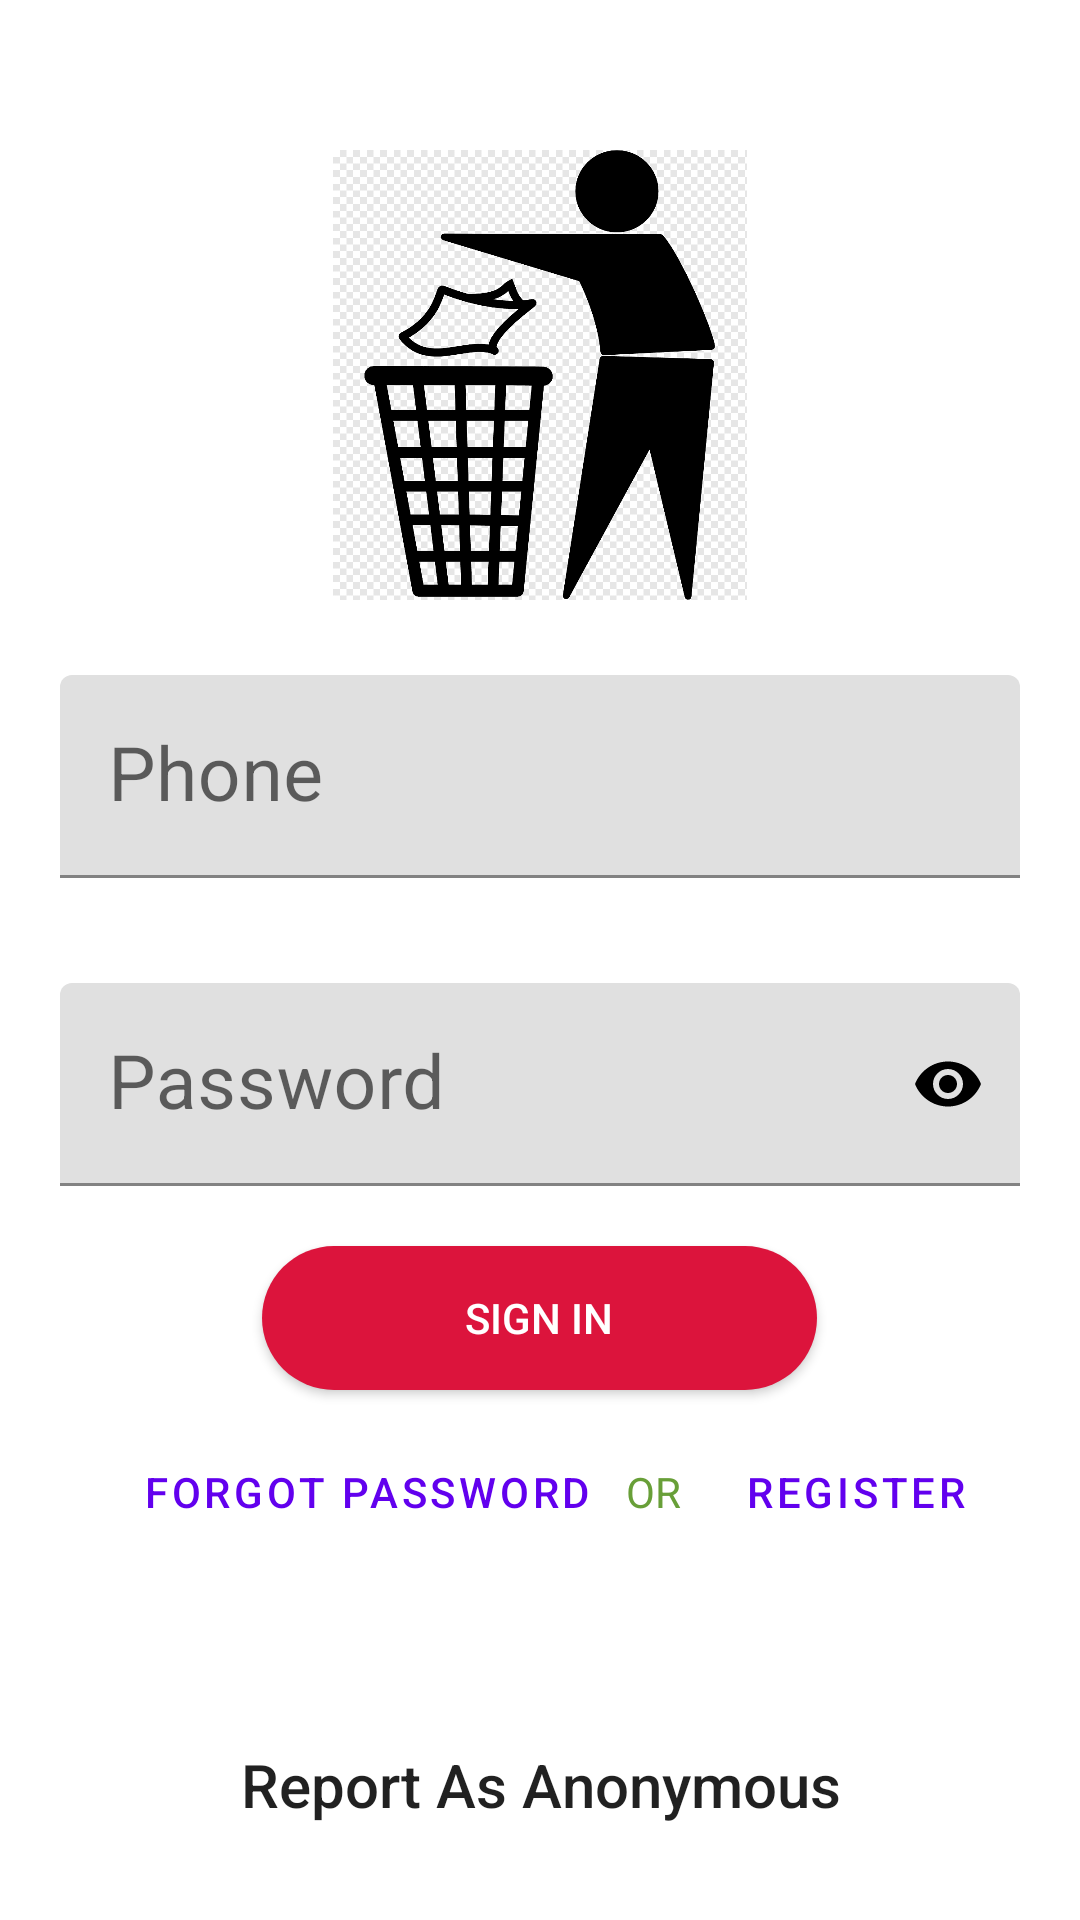

Android layout source for this screen:
<!-- AndroidManifest.xml: application theme Theme.GabbageCollector -->
<!-- res/layout/activity_login.xml -->
<?xml version="1.0" encoding="utf-8"?>
<RelativeLayout xmlns:android="http://schemas.android.com/apk/res/android"
    xmlns:app="http://schemas.android.com/apk/res-auto"
    xmlns:tools="http://schemas.android.com/tools"
    android:layout_width="match_parent"
    tools:context=".Login"
    android:layout_height="match_parent">


    <LinearLayout
        android:orientation="vertical"
        android:layout_marginTop="20dp"
        android:layout_marginLeft="20dp"
        android:gravity="center"
        android:layout_width="400dp"
        android:id="@+id/lo"
        android:layout_height="wrap_content"
        android:layout_marginBottom="20dp"
        android:layout_marginRight="20dp"

        >
        <ImageView
            android:layout_marginTop="30dp"
            android:layout_width="150dp"
            android:layout_height="150dp"
            android:src="@drawable/logo"/>
        <com.google.android.material.textfield.TextInputLayout
            android:layout_height="wrap_content"
            android:layout_width="match_parent"
            android:textColor="#000"

            android:id="@+id/textInputLayout1">
            <com.google.android.material.textfield.TextInputEditText
                android:layout_height="wrap_content"
                android:layout_width="match_parent"
                android:shadowColor="@color/colorPrimary"
                android:hint="Phone"
                android:textColor="#000"
                android:id="@+id/input_registered_phone"
                android:textSize="25dp"
                android:layout_marginTop="25dp"
                android:inputType="phone"
                />
        </com.google.android.material.textfield.TextInputLayout>

        <com.google.android.material.textfield.TextInputLayout
            android:layout_height="wrap_content"
            android:layout_width="match_parent"
            android:textColor="#000"
            app:passwordToggleEnabled="true"
            app:passwordToggleTint="#000"
            android:id="@+id/textInputLayout2">
            <com.google.android.material.textfield.TextInputEditText
                android:layout_height="wrap_content"
                android:layout_width="match_parent"
                android:hint="Password"
                android:textColor="#000"
                android:shadowColor="@color/colorPrimary"
                android:id="@+id/input_password"
                android:textSize="25dp"
                android:layout_marginTop="35dp"
                android:inputType="textPassword"
                />
        </com.google.android.material.textfield.TextInputLayout>


        <Button
            android:layout_width="185dp"
            android:layout_height="wrap_content"
            android:layout_marginTop="20dp"
            android:layout_marginLeft="10dp"
            android:layout_marginRight="10dp"
            android:textColor="#fff"
            android:textSize="14sp"
            android:background="@drawable/rounded_button"
            android:text="Sign In"
            android:onClick="signin"
            />

        <ProgressBar
            android:id="@+id/login_progressBar"
            android:layout_width="wrap_content"
            android:layout_height="wrap_content"
            android:visibility="gone" />

        <LinearLayout
            android:layout_width="wrap_content"
            android:layout_height="wrap_content"
            android:orientation="horizontal"
            android:layout_marginBottom="40dp"
            android:layout_marginTop="10dp">

            <Button
                android:layout_width="match_parent"
                android:layout_height="wrap_content"
                android:text="Forgot Password"
                style="@style/Widget.MaterialComponents.Button.TextButton"
                android:onClick="forgotpassword"
                android:textSize="14sp"
                android:layout_marginLeft="10dp"/>
            <TextView
                android:layout_width="wrap_content"
                android:layout_height="wrap_content"
                android:textColor="#689f38"
                android:textSize="14sp"
                android:text=" OR "/>
            <Button
                android:layout_width="match_parent"
                android:layout_height="wrap_content"
                android:text="Register"
                style="@style/Widget.MaterialComponents.Button.TextButton"
                android:onClick="register"
                android:textSize="14sp"
                android:layout_marginLeft="10dp"/>

        </LinearLayout>
    </LinearLayout>

    <TextView
        style="@style/TextAppearance.AppCompat.Title"
        android:layout_width="match_parent"
        android:layout_height="wrap_content"
        android:layout_below="@+id/lo"
        android:layout_gravity="bottom"
        android:gravity="center"
        android:onClick="report_as_anonymous"
        android:text="@string/report_as_anonymous" />

</RelativeLayout>
<!-- resources referenced by this layout -->
<resources>
  <color name="colorPrimary">#dc143c</color>
  <!-- drawable logo: png bitmap (drawable, 16798 bytes) -->
  <!-- drawable rounded_button (drawable) -->
  <?xml version="1.0" encoding="utf-8"?>
  <selector xmlns:android="http://schemas.android.com/apk/res/android">
      <item>
          <shape android:shape="rectangle">
              <solid android:color="@color/colorPrimaryDark"/>
              <corners android:radius="30dp" />
          </shape>
      </item>
  </selector>
  <string name="report_as_anonymous">Report As Anonymous</string>
  <style name="Theme.GabbageCollector" parent="Theme.MaterialComponents.DayNight.NoActionBar">
          
          <item name="colorPrimary">@color/purple_500</item>
          <item name="colorPrimaryVariant">@color/purple_700</item>
          <item name="colorOnPrimary">@color/white</item>
          
          <item name="colorSecondary">@color/teal_200</item>
          <item name="colorSecondaryVariant">@color/teal_700</item>
          <item name="colorOnSecondary">@color/black</item>
          
          <item name="android:statusBarColor" tools:targetApi="l">?attr/colorPrimaryVariant</item>
          
      </style>
  <color name="colorPrimaryDark">#dc143c</color>
  <color name="purple_500">#FF6200EE</color>
  <color name="purple_700">#FF3700B3</color>
  <color name="white">#FFFFFFFF</color>
  <color name="teal_200">#FF03DAC5</color>
  <color name="teal_700">#FF018786</color>
  <color name="black">#FF000000</color>
</resources>
